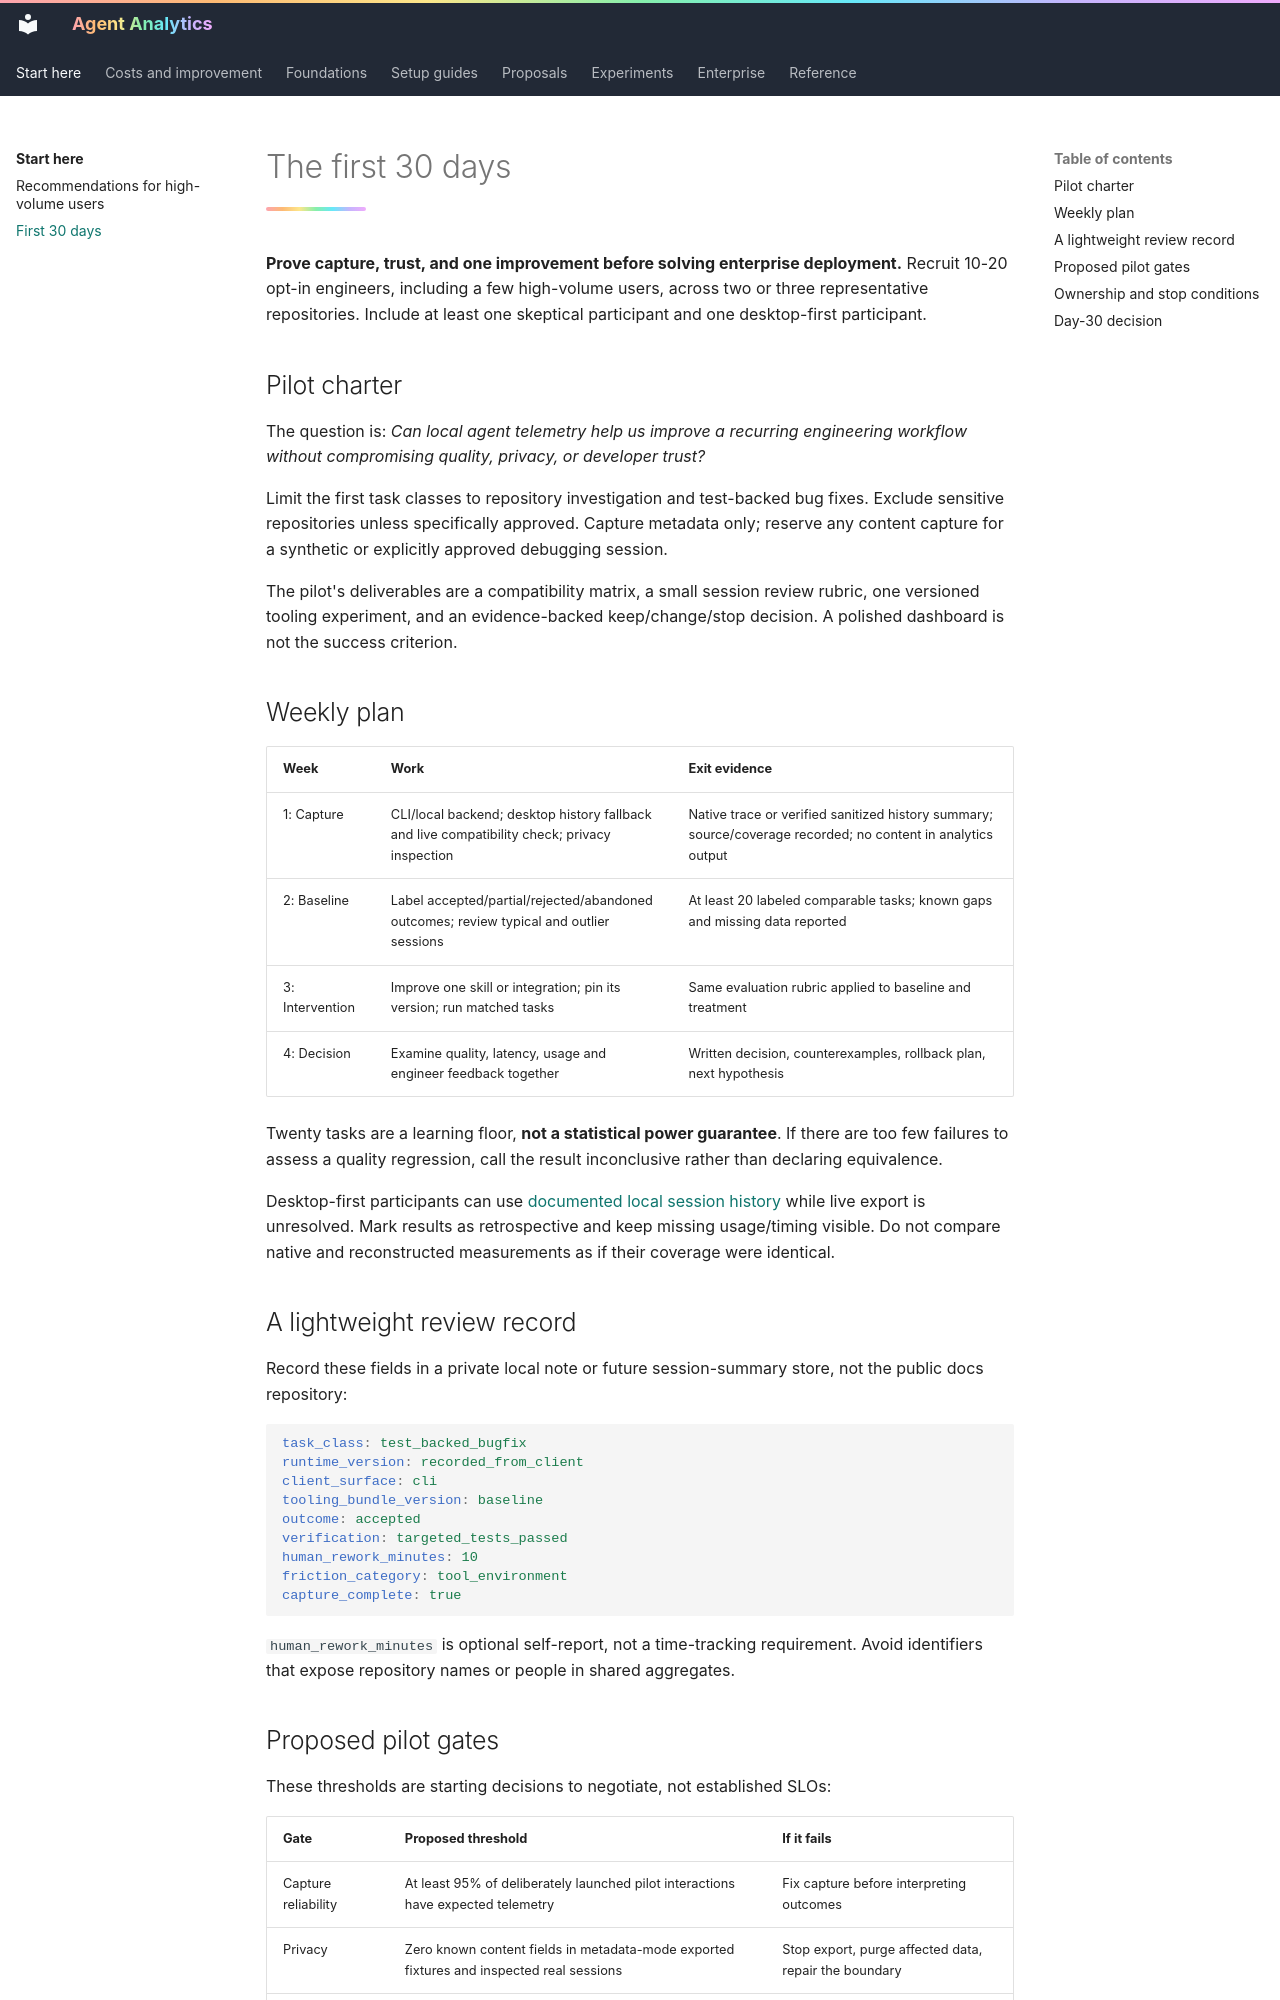

repository: titan-syndicate/agent-analytics · page: start/pilot/index.html · generator: mkdocs

# The first 30 days

**Prove capture, trust, and one improvement before solving enterprise deployment.** Recruit 10-20 opt-in engineers, including a few high-volume users, across two or three representative repositories. Include at least one skeptical participant and one desktop-first participant.

## Pilot charter

The question is: *Can local agent telemetry help us improve a recurring engineering workflow without compromising quality, privacy, or developer trust?*

Limit the first task classes to repository investigation and test-backed bug fixes. Exclude sensitive repositories unless specifically approved. Capture metadata only; reserve any content capture for a synthetic or explicitly approved debugging session.

The pilot's deliverables are a compatibility matrix, a small session review rubric, one versioned tooling experiment, and an evidence-backed keep/change/stop decision. A polished dashboard is not the success criterion.

## Weekly plan

| Week | Work | Exit evidence |
| --- | --- | --- |
| 1: Capture | CLI/local backend; desktop history fallback and live compatibility check; privacy inspection | Native trace or verified sanitized history summary; source/coverage recorded; no content in analytics output |
| 2: Baseline | Label accepted/partial/rejected/abandoned outcomes; review typical and outlier sessions | At least 20 labeled comparable tasks; known gaps and missing data reported |
| 3: Intervention | Improve one skill or integration; pin its version; run matched tasks | Same evaluation rubric applied to baseline and treatment |
| 4: Decision | Examine quality, latency, usage and engineer feedback together | Written decision, counterexamples, rollback plan, next hypothesis |

Twenty tasks are a learning floor, **not a statistical power guarantee**. If there are too few failures to assess a quality regression, call the result inconclusive rather than declaring equivalence.

Desktop-first participants can use [documented local session history](../guides/local-session-data.md) while live export is unresolved. Mark results as retrospective and keep missing usage/timing visible. Do not compare native and reconstructed measurements as if their coverage were identical.

## A lightweight review record

Record these fields in a private local note or future session-summary store, not the public docs repository:

```yaml
task_class: test_backed_bugfix
runtime_version: recorded_from_client
client_surface: cli
tooling_bundle_version: baseline
outcome: accepted
verification: targeted_tests_passed
human_rework_minutes: 10
friction_category: tool_environment
capture_complete: true
```

`human_rework_minutes` is optional self-report, not a time-tracking requirement. Avoid identifiers that expose repository names or people in shared aggregates.
